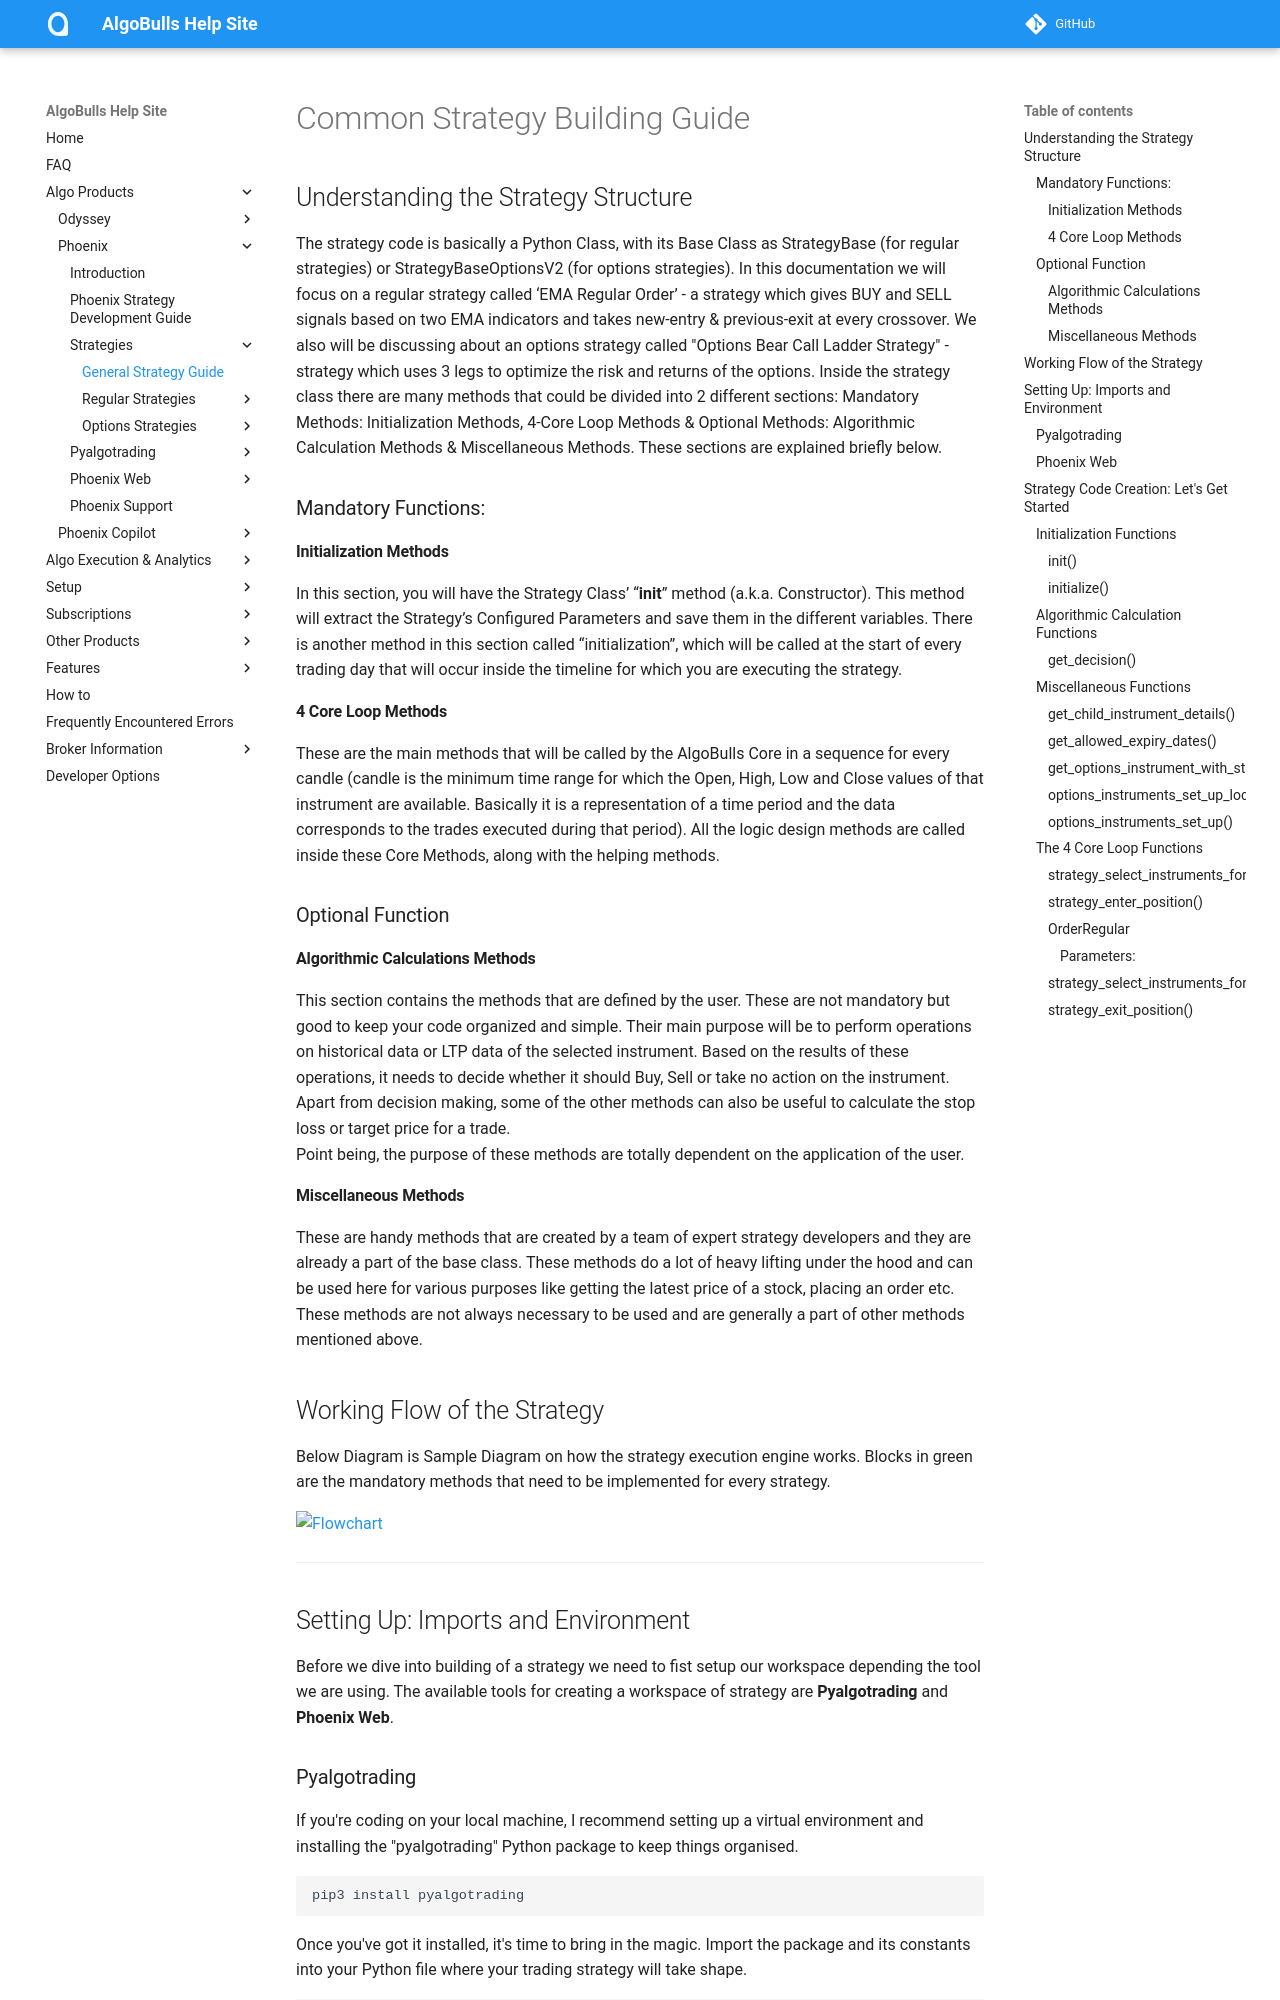

repository: algobulls/algobulls_help_site · page: member/strategies/strategy_guides/common_strategy_guide.html · generator: mkdocs

# Common Strategy Building Guide

## Understanding the Strategy Structure
The strategy code is basically a Python Class, with its Base Class as StrategyBase (for regular strategies) or StrategyBaseOptionsV2 (for options strategies). In this documentation we will focus on a regular strategy called ‘EMA Regular Order’  - a strategy which gives BUY and SELL signals based on two EMA indicators and takes new-entry & previous-exit at every crossover. We also will be discussing about an options strategy called "Options Bear Call Ladder Strategy" - strategy which uses 3 legs to optimize the risk and returns of the options. Inside the strategy class there are many methods that could be divided into 2 different sections: Mandatory Methods: Initialization Methods, 4-Core Loop Methods & Optional Methods: Algorithmic Calculation Methods & Miscellaneous Methods. These sections are explained briefly below.

### Mandatory Functions:

#### Initialization Methods
In this section, you will have the Strategy Class’ “__init__” method (a.k.a. Constructor). This method will extract the Strategy’s Configured Parameters and save them in the different variables. There is another method in this section called “initialization”, which will be called at the start of every trading day that will occur inside the timeline for which you are executing the strategy.

#### 4 Core Loop Methods
These are the main methods that will be called by the AlgoBulls Core in a sequence for every candle (candle is the minimum time range for which the Open, High, Low and Close values of that instrument are available. Basically it is a representation of a time period and the data corresponds to the trades executed during that period). All the logic design methods are called inside these Core Methods, along with the helping methods.

### Optional Function
#### Algorithmic Calculations Methods
This section contains the methods that are defined by the user. These are not mandatory but good to keep your code organized and simple. Their main purpose will be to perform operations on historical data or LTP data of the selected instrument.  Based on the results of these operations, it needs to decide whether it should Buy, Sell or take no action on the instrument.  
Apart from decision making, some of the other methods can also be useful to calculate the stop loss or target price for a trade.  
Point being, the purpose of these methods are totally dependent on the application of the user.

#### Miscellaneous Methods
These are handy methods that are created by a team of expert strategy developers and they are already a part of the base class. These methods do a lot of heavy lifting under the hood and can be used here for various purposes like getting the latest price of a stock, placing an order etc. These methods are not always necessary to be used and are generally a part of other methods mentioned above.

## Working Flow of the Strategy
Below Diagram is Sample Diagram on how the strategy execution engine works. Blocks in green are the mandatory methods that need to be implemented for every strategy.  

[![Flowchart](flowchart_structure_new.png "How does a Strategy work")](flowchart_structure_new.png)

---

## Setting Up: Imports and Environment

Before we dive into building of a strategy we need to fist setup our workspace depending the tool we are using.
The available tools for creating a workspace of strategy are **Pyalgotrading** and **Phoenix Web**.  

### Pyalgotrading
If you're coding on your local machine, I recommend setting up a virtual environment and installing the "pyalgotrading" Python package to keep things organised.  
```
pip3 install pyalgotrading
```
Once you've got it installed, it's time to bring in the magic. Import the package and its constants into your Python file where your trading strategy will take shape.

```python
from pyalgotrading.algobulls import AlgoBullsConnection
from pyalgotrading.strategy import *
```

### Phoenix Web
Now, if you prefer a web-based approach, we've got you covered. Head over to the "Code New Strategy" section on the Phoenix page of the AlgoBulls website. Here, you can craft your strategy without the need to import any classes or packages. The choice is yours – flexibility at its best.

---
